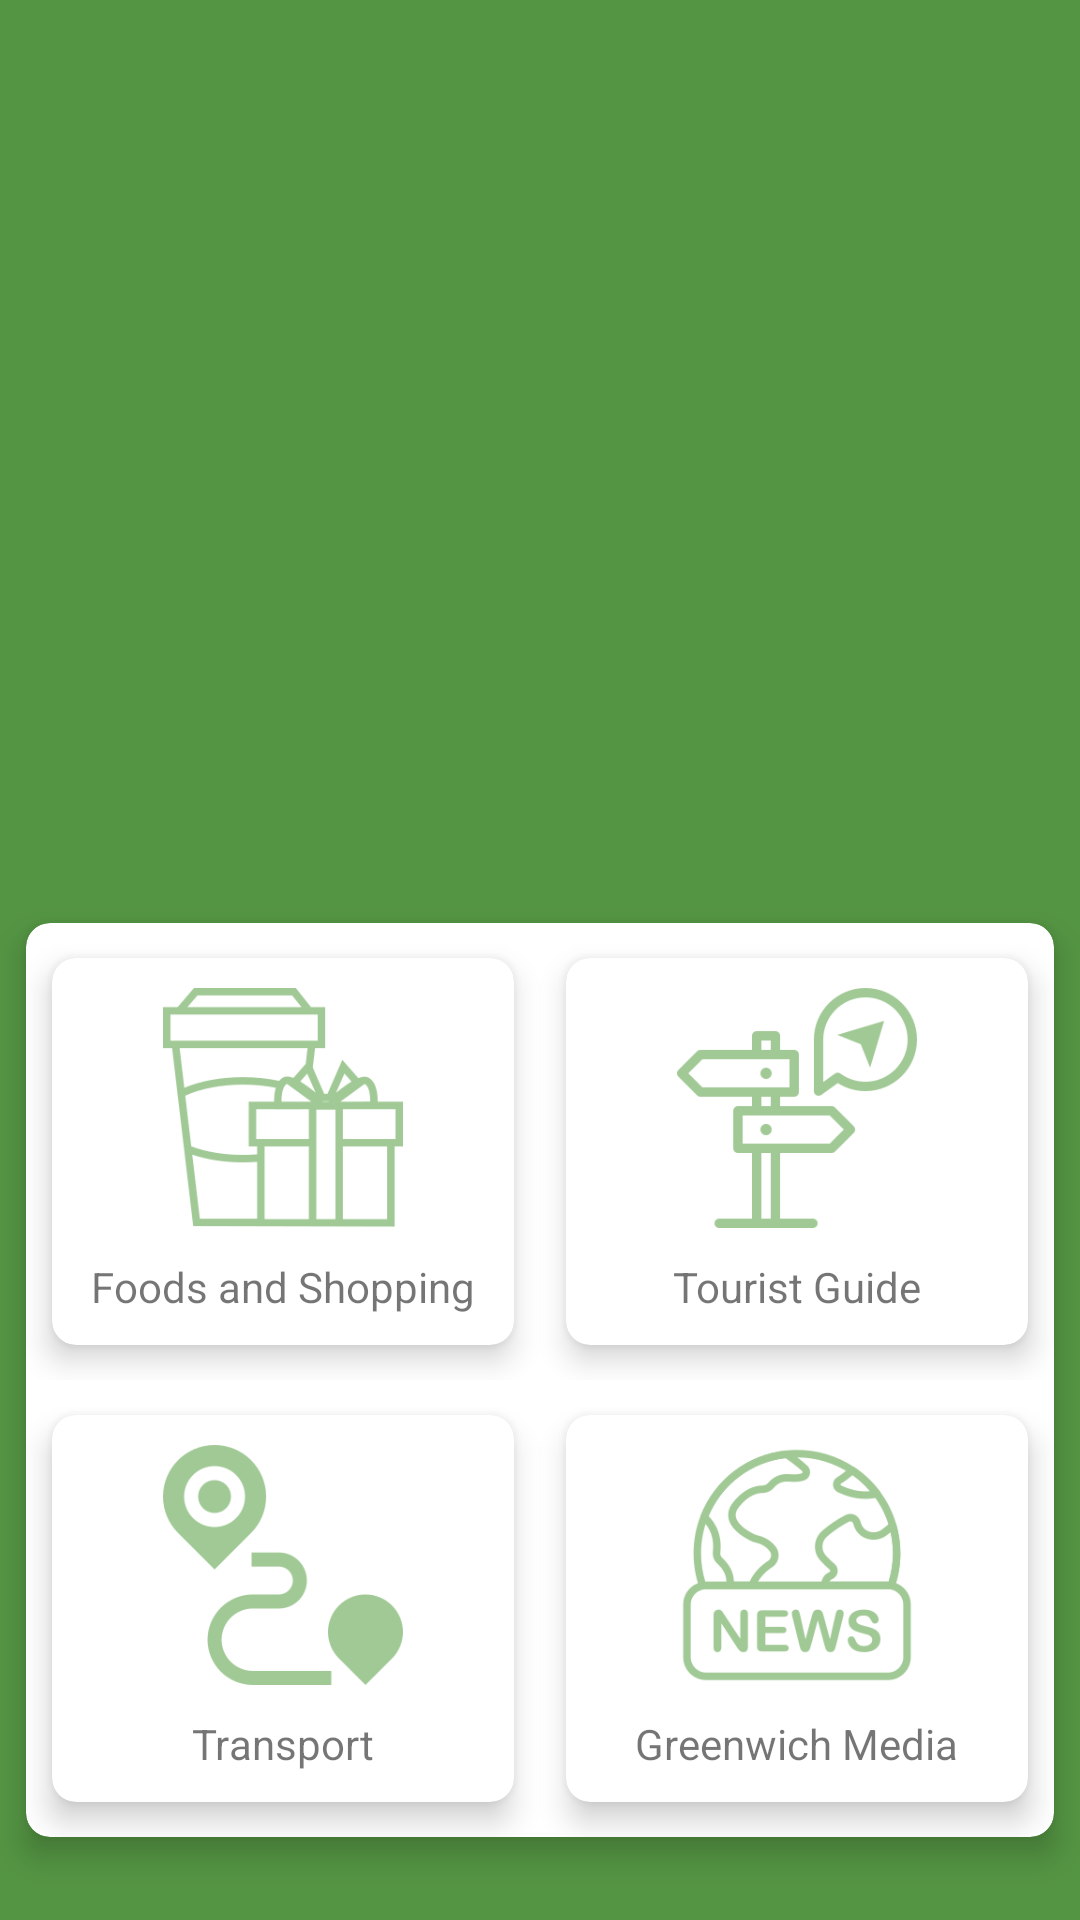

Layout XML and referenced resources for this Android screen:
<!-- AndroidManifest.xml: application theme Theme.MyLocal -->
<!-- res/layout/activity_main.xml -->
<?xml version="1.0" encoding="utf-8"?>
<androidx.constraintlayout.widget.ConstraintLayout xmlns:android="http://schemas.android.com/apk/res/android"
    xmlns:app="http://schemas.android.com/apk/res-auto"
    xmlns:tools="http://schemas.android.com/tools"
    android:layout_width="match_parent"
    android:layout_height="match_parent"
    android:background="@color/bg_green"
    tools:context=".MainActivity">





























    <ImageView
        android:id="@+id/greenWitchImage"
        android:layout_width="match_parent"
        android:layout_height="0dp"
        android:foreground="@drawable/trans_effect"
        android:scaleType="center"
        app:layout_constraintBottom_toTopOf="@+id/cardView3"
        app:layout_constraintEnd_toEndOf="parent"
        app:layout_constraintStart_toStartOf="parent"
        app:layout_constraintTop_toTopOf="parent" />


    <androidx.cardview.widget.CardView
        android:id="@+id/cardView3"
        android:layout_width="match_parent"
        android:layout_height="wrap_content"
        android:layout_marginBottom="16dp"
        app:cardCornerRadius="8dp"
        app:cardElevation="6dp"
        app:cardUseCompatPadding="true"
        app:layout_constraintBottom_toBottomOf="parent"
        app:layout_constraintEnd_toEndOf="parent"
        app:layout_constraintStart_toStartOf="parent">

        <androidx.appcompat.widget.LinearLayoutCompat
            android:layout_width="match_parent"
            android:layout_height="match_parent"
            android:orientation="vertical">

            <androidx.appcompat.widget.LinearLayoutCompat
                android:layout_width="match_parent"
                android:layout_height="wrap_content"
                android:orientation="horizontal"
                android:weightSum="2">

                <androidx.cardview.widget.CardView
                    android:layout_width="85dp"
                    android:layout_height="wrap_content"
                    android:layout_weight="1"
                    app:cardCornerRadius="8dp"
                    app:cardElevation="6dp"
                    app:cardUseCompatPadding="true">

                    <androidx.appcompat.widget.LinearLayoutCompat
                        android:id="@+id/adsBtn"
                        android:layout_width="match_parent"
                        android:layout_height="match_parent"
                        android:background="?android:attr/selectableItemBackground"
                        android:clickable="true"
                        android:focusable="true"
                        android:gravity="center"
                        android:orientation="vertical">

                        <ImageView
                            android:layout_width="80dp"
                            android:layout_height="80dp"
                            android:layout_marginTop="10dp"
                            app:srcCompat="@drawable/food_and_gift_ico" />

                        <TextView
                            android:layout_width="wrap_content"
                            android:layout_height="wrap_content"
                            android:layout_marginTop="10dp"
                            android:layout_marginBottom="10dp"
                            android:text="@string/foods_and_shopping" />
                    </androidx.appcompat.widget.LinearLayoutCompat>

                </androidx.cardview.widget.CardView>

                <androidx.cardview.widget.CardView
                    android:layout_width="85dp"
                    android:layout_height="wrap_content"
                    android:layout_weight="1"
                    app:cardCornerRadius="8dp"
                    app:cardElevation="6dp"
                    app:cardUseCompatPadding="true">

                    <androidx.appcompat.widget.LinearLayoutCompat
                        android:id="@+id/guideBtn"
                        android:layout_width="match_parent"
                        android:layout_height="match_parent"
                        android:background="?android:attr/selectableItemBackground"
                        android:clickable="true"
                        android:focusable="true"
                        android:gravity="center"
                        android:orientation="vertical">

                        <ImageView
                            android:layout_width="80dp"
                            android:layout_height="80dp"
                            android:layout_marginTop="10dp"
                            app:srcCompat="@drawable/guide_ico" />

                        <TextView
                            android:layout_width="wrap_content"
                            android:layout_height="wrap_content"
                            android:layout_marginTop="10dp"
                            android:layout_marginBottom="10dp"
                            android:text="@string/tourist_guide" />
                    </androidx.appcompat.widget.LinearLayoutCompat>

                </androidx.cardview.widget.CardView>
            </androidx.appcompat.widget.LinearLayoutCompat>

            <androidx.appcompat.widget.LinearLayoutCompat
                android:layout_width="match_parent"
                android:layout_height="wrap_content"
                android:orientation="horizontal"
                android:weightSum="2">

                <androidx.cardview.widget.CardView
                    android:layout_width="85dp"
                    android:layout_height="wrap_content"
                    android:layout_weight="1"
                    app:cardCornerRadius="8dp"
                    app:cardElevation="6dp"
                    app:cardUseCompatPadding="true">

                    <androidx.appcompat.widget.LinearLayoutCompat
                        android:id="@+id/transportBtn"
                        android:layout_width="match_parent"
                        android:layout_height="match_parent"
                        android:background="?android:attr/selectableItemBackground"
                        android:clickable="true"
                        android:focusable="true"
                        android:gravity="center"
                        android:orientation="vertical">

                        <ImageView
                            android:layout_width="80dp"
                            android:layout_height="80dp"
                            android:layout_marginTop="10dp"
                            app:srcCompat="@drawable/transport_ico" />

                        <TextView
                            android:layout_width="wrap_content"
                            android:layout_height="wrap_content"
                            android:layout_marginTop="10dp"
                            android:layout_marginBottom="10dp"
                            android:text="@string/transport" />
                    </androidx.appcompat.widget.LinearLayoutCompat>

                </androidx.cardview.widget.CardView>

                <androidx.cardview.widget.CardView
                    android:layout_width="85dp"
                    android:layout_height="wrap_content"
                    android:layout_weight="1"
                    app:cardCornerRadius="8dp"
                    app:cardElevation="6dp"
                    app:cardUseCompatPadding="true">

                    <androidx.appcompat.widget.LinearLayoutCompat
                        android:id="@+id/newsBtn"
                        android:layout_width="match_parent"
                        android:layout_height="match_parent"
                        android:background="?android:attr/selectableItemBackground"
                        android:clickable="true"
                        android:focusable="true"
                        android:gravity="center"
                        android:orientation="vertical">

                        <ImageView
                            android:layout_width="80dp"
                            android:layout_height="80dp"
                            android:layout_marginTop="10dp"
                            app:srcCompat="@drawable/news_ico" />

                        <TextView
                            android:layout_width="wrap_content"
                            android:layout_height="wrap_content"
                            android:layout_marginTop="10dp"
                            android:layout_marginBottom="10dp"
                            android:text="@string/greenwich_media" />
                    </androidx.appcompat.widget.LinearLayoutCompat>

                </androidx.cardview.widget.CardView>
            </androidx.appcompat.widget.LinearLayoutCompat>

        </androidx.appcompat.widget.LinearLayoutCompat>
    </androidx.cardview.widget.CardView>


</androidx.constraintlayout.widget.ConstraintLayout>
<!-- resources referenced by this layout -->
<resources>
  <color name="bg_green">#549543</color>
  <color name="icon_green">#A0C995</color>
  <!-- drawable food_and_gift_ico: png bitmap (drawable, 18021 bytes) -->
  <!-- drawable guide_ico: png bitmap (drawable, 13249 bytes) -->
  <!-- drawable news_ico: png bitmap (drawable, 36546 bytes) -->
  <!-- drawable trans_effect (drawable) -->
  <?xml version="1.0" encoding="utf-8"?>
  <shape xmlns:android="http://schemas.android.com/apk/res/android" android:shape="rectangle" >
  
      <gradient
          android:angle="90"
          android:startColor="#549543"
          android:endColor="#00FFFFFF"
          android:type="linear"
          />
      <padding
          android:left="0dp"
          android:top="0dp"
          android:right="0dp"
          android:bottom="0dp"
          />
      <size
          android:width="270dp"
          android:height="60dp"
          />
  </shape>
  <!-- drawable transport_ico: png bitmap (drawable, 17736 bytes) -->
  <string name="foods_and_shopping">Foods and Shopping</string>
  <string name="greenwich_media">Greenwich Media</string>
  <string name="my_local">My Local</string>
  <string name="tourist_guide">Tourist Guide</string>
  <string name="transport">Transport</string>
  <style name="Theme.MyLocal" parent="Theme.MaterialComponents.Light.NoActionBar">
          
          <item name="colorPrimary">@color/purple_500</item>
          <item name="colorPrimaryVariant">@color/purple_700</item>
          <item name="colorOnPrimary">@color/white</item>
          
          <item name="colorSecondary">@color/teal_200</item>
          <item name="colorSecondaryVariant">@color/teal_700</item>
          <item name="colorOnSecondary">@color/black</item>
          
          <item name="android:statusBarColor">?attr/colorPrimaryVariant</item>
          
      </style>
  <color name="purple_500">#FF6200EE</color>
  <color name="purple_700">#FF3700B3</color>
  <color name="white">#FFFFFFFF</color>
  <color name="teal_200">#FF03DAC5</color>
  <color name="teal_700">#FF018786</color>
  <color name="black">#FF000000</color>
</resources>
